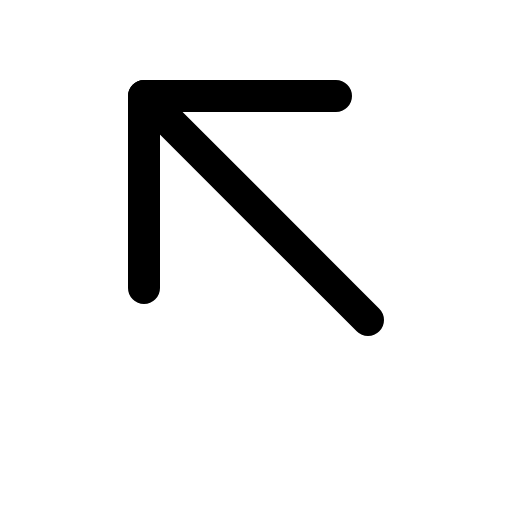
t = 0.00 s
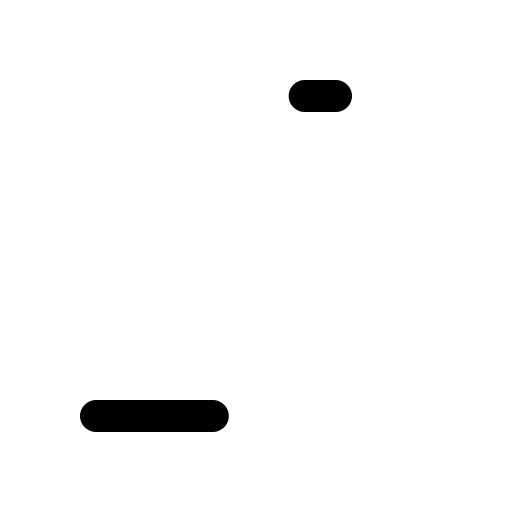
t = 0.60 s
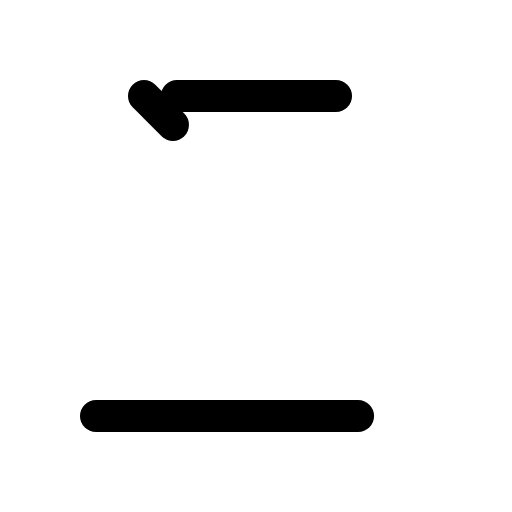
t = 0.98 s
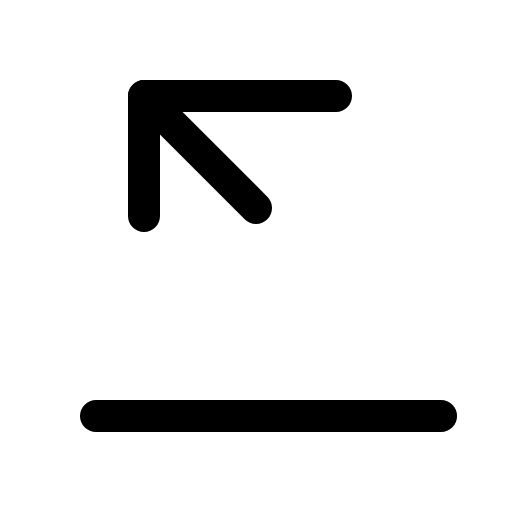
t = 1.35 s
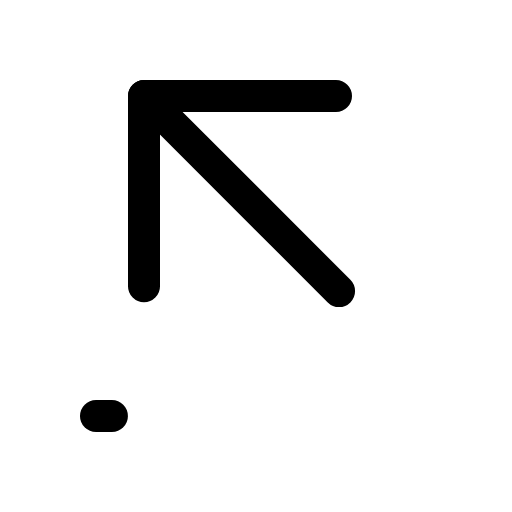
t = 1.73 s

The animated SVG that drew these frames (rendered in a browser with its animation timeline set to each time). Animation: 1 CSS @keyframes rule; one cycle of 2.10 s, repeats indefinitely.

<svg xmlns="http://www.w3.org/2000/svg" viewBox="0 0 256 256">
  <style>
    .draw-line {
      stroke-dasharray: 1;
      stroke-dashoffset: 0;
    }
    svg:hover .draw-line {
      animation: phosphor-draw-in 1.5s ease-in-out infinite;
    }
    @keyframes phosphor-draw-in {
      0%   { stroke-dashoffset: 1; }
      100% { stroke-dashoffset: 0; }
    }
  </style><rect width="256" height="256" fill="none"/><line x1="48" y1="208" x2="224" y2="208" fill="none" stroke="currentColor" stroke-linecap="round" stroke-linejoin="round" stroke-width="16" class="draw-line" pathLength="1" style="animation-delay: 0s"/><polyline points="168 48 72 48 72 144" fill="none" stroke="currentColor" stroke-linecap="round" stroke-linejoin="round" stroke-width="16" class="draw-line" pathLength="1" style="animation-delay: 0.3s"/><line x1="72" y1="48" x2="184" y2="160" fill="none" stroke="currentColor" stroke-linecap="round" stroke-linejoin="round" stroke-width="16" class="draw-line" pathLength="1" style="animation-delay: 0.6s"/></svg>
